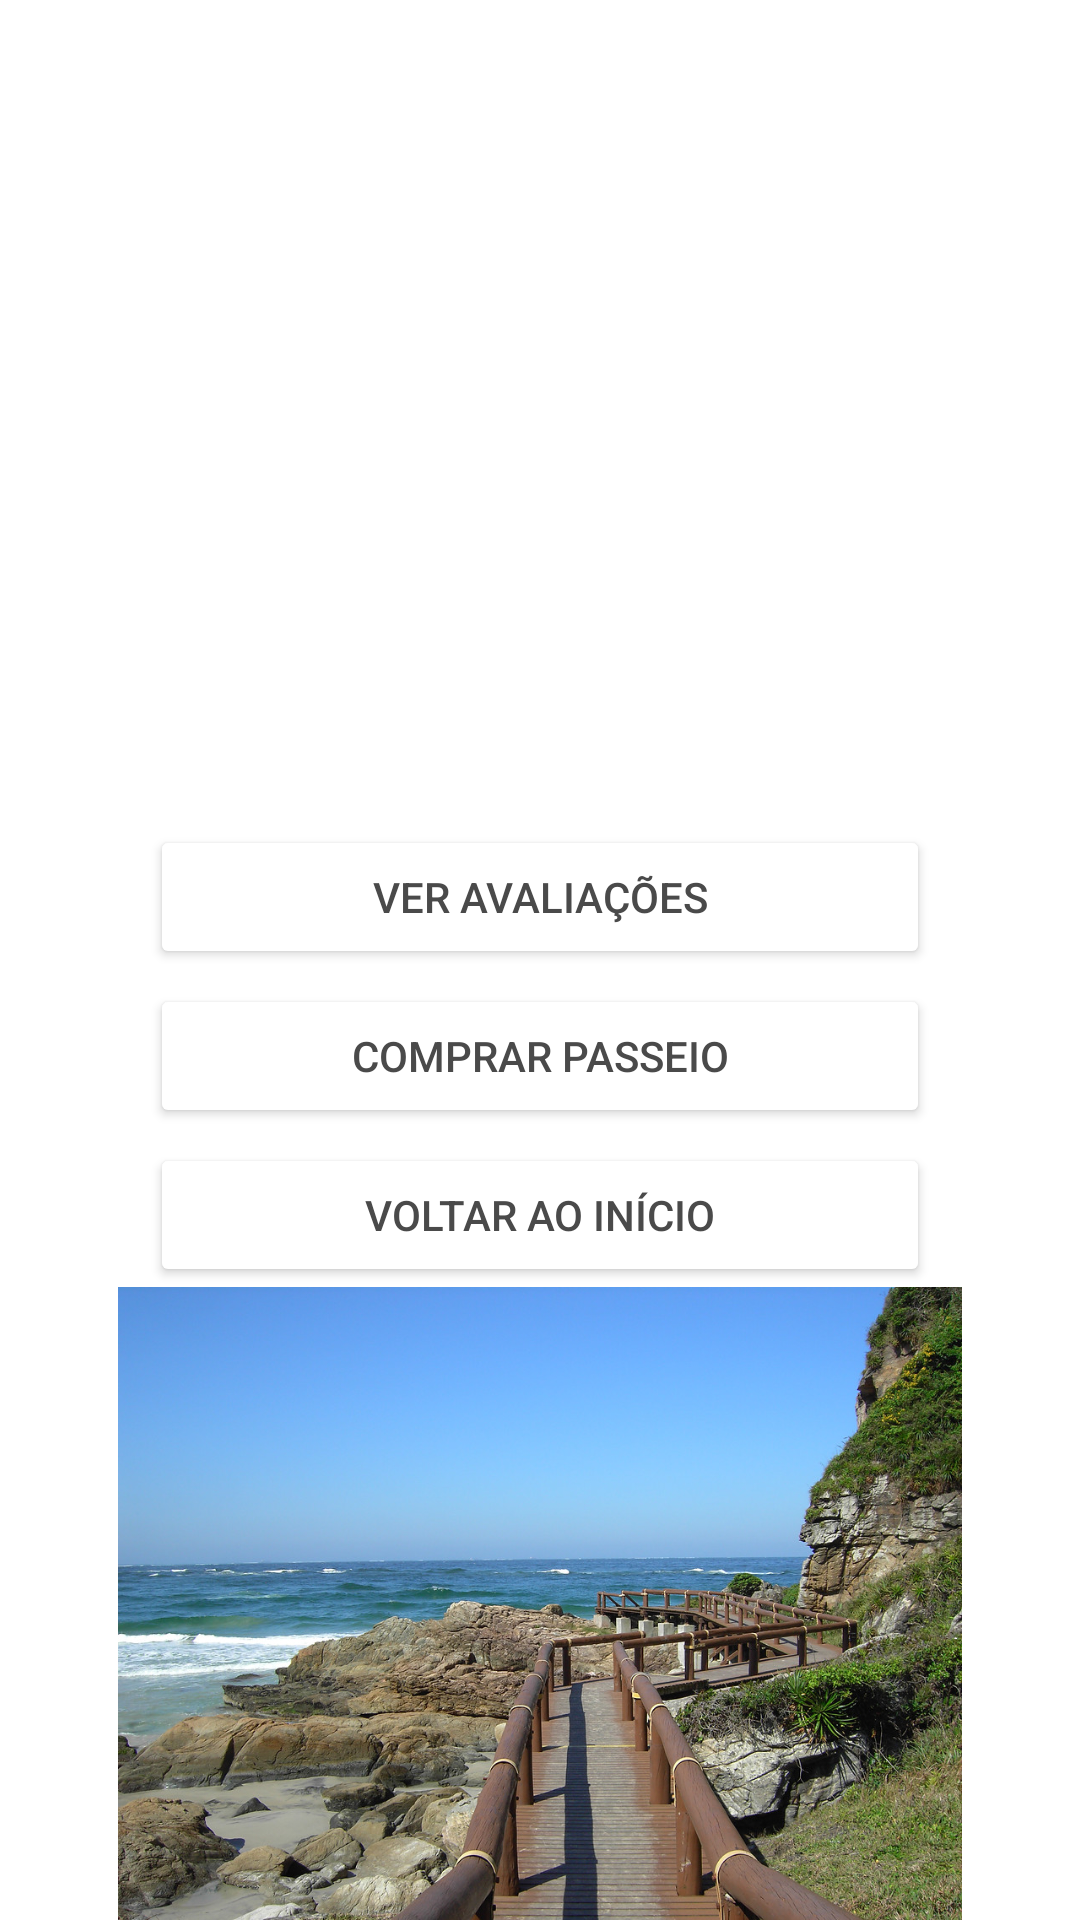

The Android layout XML behind this screen, and the referenced resources:
<!-- AndroidManifest.xml: application theme Theme.AppTripActivity -->
<!-- res/layout/activity_ilha_mel.xml -->
<?xml version="1.0" encoding="utf-8"?>
<LinearLayout xmlns:android="http://schemas.android.com/apk/res/android"
    xmlns:app="http://schemas.android.com/apk/res-auto"
    xmlns:tools="http://schemas.android.com/tools"
    android:layout_width="match_parent"
    android:layout_height="match_parent"
    android:orientation="vertical"
    tools:context=".MaragogiActivity"
    android:background="@drawable/backsemlogo">

    <TextView
        android:id="@+id/txt_IlhaDoMel"
        android:layout_width="wrap_content"
        android:layout_height="wrap_content"
        android:text="Com marinheiros experientes e embarcações seguras, levamos você para conhecer os lugares mais famosos da Ilha do Mel-PR, como a Praia de Encantadas e a Baía dos Golfinhos. \nSaída: 10h / Retorno: 16h. \nEmbarcação: Escuna/Saveiro \nPreço: 200,00."
        android:layout_marginTop="40dp"
        android:layout_marginStart="20dp"
        android:layout_marginEnd="20dp"
        android:fontFamily="cursive"
        android:textStyle="bold"
        android:textColor="@color/white"
        android:textSize="22sp"/>
    <Button
        android:id="@+id/btn_avaliacoesMel"
        android:layout_width="match_parent"
        android:layout_height="wrap_content"
        android:layout_marginStart="50dp"
        android:layout_marginTop="20dp"
        android:layout_marginEnd="50dp"
        android:text="Ver avaliações"
        tools:ignore="TextContrastCheck"
        android:backgroundTint="@color/white"
        android:textColor="#4A4A4A"/>/>

    <Button
        android:id="@+id/btn_comprar_passeio"
        android:layout_width="match_parent"
        android:layout_height="wrap_content"
        android:layout_marginStart="50dp"
        android:layout_marginTop="5dp"
        android:layout_marginEnd="50dp"
        android:text="Comprar passeio"
        android:backgroundTint="@color/white"
        android:textColor="#4A4A4A"/>/>

    <Button
        android:id="@+id/btn_voltar_inicio"
        android:layout_width="match_parent"
        android:layout_height="wrap_content"
        android:layout_marginStart="50dp"
        android:layout_marginTop="5dp"
        android:layout_marginEnd="50dp"
        android:text="Voltar ao início"
        android:backgroundTint="@color/white"
        android:textColor="#4A4A4A"/>/>
    <ImageView
        android:id="@+id/imageView"
        android:layout_width="wrap_content"
        android:layout_height="wrap_content"
        android:layout_weight="1"
        android:layout_marginStart="20dp"
        android:layout_marginEnd="20dp"
        app:srcCompat="@drawable/ilha_do_mel" />-->


</LinearLayout>
<!-- resources referenced by this layout -->
<resources>
  <!-- drawable ilha_do_mel: jpg bitmap (drawable, 287837 bytes) -->
  <style name="Theme.AppTripActivity" parent="Theme.MaterialComponents.DayNight.DarkActionBar">
          
          <item name="colorPrimary">@color/purple_500</item>
          <item name="colorPrimaryVariant">@color/purple_700</item>
          <item name="colorOnPrimary">@color/white</item>
          
          <item name="colorSecondary">@color/teal_200</item>
          <item name="colorSecondaryVariant">@color/teal_700</item>
          <item name="colorOnSecondary">@color/black</item>
          
          <item name="android:statusBarColor" tools:targetApi="l">?attr/colorPrimaryVariant</item>
          
      </style>
  <!-- not gathered from this repository: default colours our renderer supplied (Android Studio template values) -->
  <color name="purple_500">#FF6200EE</color>
  <color name="purple_700">#FF3700B3</color>
  <color name="teal_200">#FF03DAC5</color>
  <color name="teal_700">#FF018786</color>
  <color name="black">#FF000000</color>
  <color name="white">#FFFFFFFF</color>
</resources>
